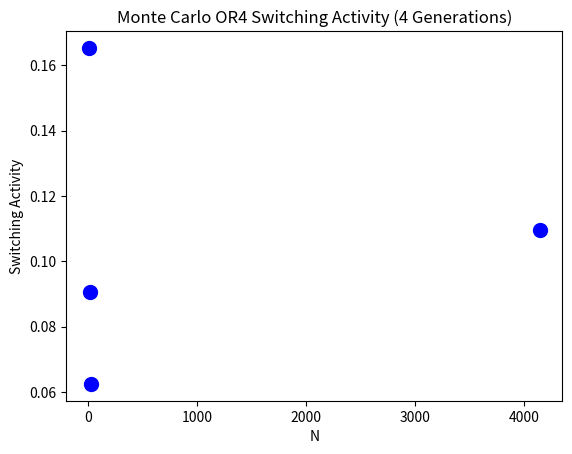

Recreate this plot in Python.
import numpy;
import matplotlib.pyplot as plt;

def mcor4(N):
    products = [];
    for _ in range(N+1):
        in1 = numpy.random.choice(2, 1)[0];
        in2 = numpy.random.choice(2, 1)[0];
        in3 = numpy.random.choice(2, 1)[0];
        in4 = numpy.random.choice(2, 1)[0];

        out = in1 or in2 or in3 or in4;
        products.append(out);

    pout = numpy.average(products);
    esw = 2 * pout * (1 - pout);
    print("ESW for N = " + str(N) + " -> " + str(esw));
    return esw;

results = [];
results.append([10, mcor4(N=10)]);
results.append([20, mcor4(N=20)]);
results.append([30, mcor4(N=30)]);
results.append([4147, mcor4(N=4147)]);

results_fig = plt.figure();
for res in results:
    plt.plot(res[0], res[1], color="blue", marker="o", markersize=10);

plt.title("Monte Carlo OR4 Switching Activity (4 Generations)");
plt.xlabel("N");
plt.ylabel("Switching Activity");
plt.show();
